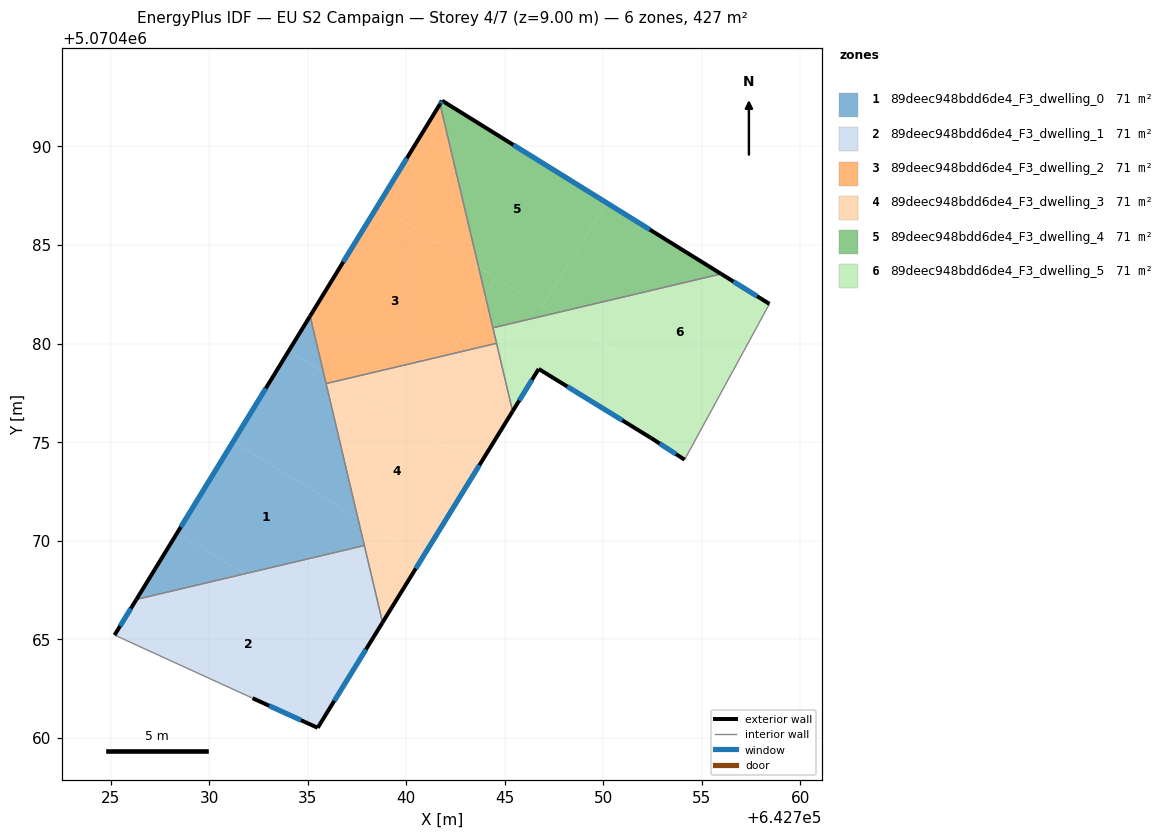
=== STOREY PLAN SPEC (per zone: floor XY polygon, exterior-wall plan segments, windows/doors) ===
zone 1: 89deec948bdd6de4_F3_dwelling_0  (71.1 m²)
  floor: (642737.54, 5070471.14) (642737.87, 5070469.75) (642731.80, 5070468.32) (642728.39, 5070470.41) (642731.21, 5070475.02)
  floor: (642731.80, 5070468.32) (642726.31, 5070467.02) (642728.39, 5070470.41)
  floor: (642735.79, 5070478.56) (642737.54, 5070471.14) (642731.21, 5070475.02) (642734.04, 5070479.63)
  floor: (642735.12, 5070481.40) (642735.79, 5070478.56) (642734.04, 5070479.63)
  exterior wall: (642735.12, 5070481.40) – (642726.31, 5070467.02)  [16.9 m]
    window: (642732.87, 5070477.72) – (642728.56, 5070470.69)  [12.1 m²]
  interior walls: 3
zone 2: 89deec948bdd6de4_F3_dwelling_1  (71.1 m²)
  floor: (642737.98, 5070464.53) (642735.51, 5070460.50) (642732.20, 5070462.00) (642725.20, 5070465.21) (642726.31, 5070467.02) (642731.80, 5070468.32)
  floor: (642737.87, 5070469.75) (642738.80, 5070465.85) (642737.98, 5070464.53) (642731.80, 5070468.32)
  exterior wall: (642735.51, 5070460.50) – (642738.80, 5070465.85)  [6.3 m]
    window: (642736.35, 5070461.87) – (642737.96, 5070464.48)  [4.5 m²]
  exterior wall: (642732.20, 5070462.00) – (642735.51, 5070460.50)  [3.6 m]
    window: (642733.05, 5070461.62) – (642734.66, 5070460.89)  [2.6 m²]
  exterior wall: (642726.31, 5070467.02) – (642725.20, 5070465.21)  [2.1 m]
    window: (642726.02, 5070466.56) – (642725.48, 5070465.67)  [1.5 m²]
  interior walls: 3
zone 3: 89deec948bdd6de4_F3_dwelling_2  (71.1 m²)
  floor: (642743.67, 5070483.87) (642744.01, 5070482.41) (642742.20, 5070479.45) (642736.53, 5070478.11) (642735.79, 5070478.56) (642735.12, 5070481.40) (642738.56, 5070487.00)
  floor: (642741.71, 5070492.15) (642743.67, 5070483.87) (642738.56, 5070487.00)
  floor: (642744.01, 5070482.41) (642744.58, 5070480.01) (642742.20, 5070479.45)
  floor: (642736.53, 5070478.11) (642735.93, 5070477.97) (642735.79, 5070478.56)
  exterior wall: (642741.71, 5070492.15) – (642735.12, 5070481.40)  [12.6 m]
    window: (642740.03, 5070489.40) – (642736.81, 5070484.14)  [9.1 m²]
  interior walls: 4
zone 4: 89deec948bdd6de4_F3_dwelling_3  (71.1 m²)
  floor: (642744.58, 5070480.01) (642745.40, 5070476.57) (642743.66, 5070473.74) (642740.05, 5070475.95) (642742.20, 5070479.45)
  floor: (642743.66, 5070473.74) (642740.82, 5070469.14) (642737.54, 5070471.14) (642735.93, 5070477.97) (642736.53, 5070478.11)
  floor: (642742.20, 5070479.45) (642740.05, 5070475.95) (642736.53, 5070478.11)
  floor: (642740.82, 5070469.14) (642738.80, 5070465.85) (642737.54, 5070471.14)
  exterior wall: (642738.80, 5070465.85) – (642745.40, 5070476.57)  [12.6 m]
    window: (642740.48, 5070468.59) – (642743.71, 5070473.83)  [9.0 m²]
  interior walls: 4
zone 5: 89deec948bdd6de4_F3_dwelling_4  (71.1 m²)
  floor: (642750.15, 5070487.15) (642746.92, 5070481.88) (642743.67, 5070483.87) (642741.71, 5070492.15) (642741.82, 5070492.32)
  floor: (642747.49, 5070481.53) (642744.40, 5070480.80) (642744.01, 5070482.42) (642744.57, 5070483.32)
  floor: (642744.57, 5070483.32) (642744.01, 5070482.42) (642743.67, 5070483.87)
  floor: (642755.98, 5070483.53) (642747.49, 5070481.53) (642746.92, 5070481.88) (642750.15, 5070487.15)
  exterior wall: (642741.82, 5070492.32) – (642741.71, 5070492.15)  [0.2 m]
    window: (642741.79, 5070492.28) – (642741.74, 5070492.20)  [0.1 m²]
  exterior wall: (642755.98, 5070483.53) – (642741.82, 5070492.32)  [16.7 m]
    window: (642752.36, 5070485.78) – (642745.43, 5070490.08)  [12.0 m²]
  interior walls: 2
zone 6: 89deec948bdd6de4_F3_dwelling_5  (71.1 m²)
  floor: (642755.49, 5070476.62) (642754.12, 5070474.11) (642752.42, 5070475.21) (642746.72, 5070478.71) (642745.40, 5070476.57) (642744.40, 5070480.80) (642747.49, 5070481.53)
  floor: (642758.43, 5070482.01) (642755.49, 5070476.62) (642747.49, 5070481.53) (642755.98, 5070483.53)
  exterior wall: (642745.40, 5070476.57) – (642746.72, 5070478.71)  [2.5 m]
    window: (642745.73, 5070477.11) – (642746.38, 5070478.16)  [1.8 m²]
  exterior wall: (642758.43, 5070482.01) – (642755.98, 5070483.53)  [2.9 m]
    window: (642757.80, 5070482.40) – (642756.60, 5070483.15)  [2.1 m²]
  exterior wall: (642752.42, 5070475.21) – (642754.12, 5070474.11)  [2.0 m]
    window: (642752.86, 5070474.93) – (642753.69, 5070474.39)  [1.5 m²]
  exterior wall: (642746.72, 5070478.71) – (642752.42, 5070475.21)  [6.7 m]
    window: (642748.17, 5070477.82) – (642750.96, 5070476.10)  [4.8 m²]
  interior walls: 4

=== DERIVED (storey summary) ===
Building: EU S2 Campaign
Storey: 4 of 7  (floor level z = 9.00 m)
Storey gross floor area: 426.6 m²
Zones on this storey: 6
  - 89deec948bdd6de4_F3_dwelling_0: floor 71.1 m²; exterior wall 16.9 m (50.6 m²); 1 window(s) 12.1 m²; WWR 23.9%
  - 89deec948bdd6de4_F3_dwelling_1: floor 71.1 m²; exterior wall 12.0 m (36.1 m²); 3 window(s) 8.6 m²; WWR 23.9%
  - 89deec948bdd6de4_F3_dwelling_2: floor 71.1 m²; exterior wall 12.6 m (37.8 m²); 1 window(s) 9.1 m²; WWR 23.9%
  - 89deec948bdd6de4_F3_dwelling_3: floor 71.1 m²; exterior wall 12.6 m (37.8 m²); 1 window(s) 9.0 m²; WWR 23.9%
  - 89deec948bdd6de4_F3_dwelling_4: floor 71.1 m²; exterior wall 16.9 m (50.6 m²); 2 window(s) 12.1 m²; WWR 23.9%
  - 89deec948bdd6de4_F3_dwelling_5: floor 71.1 m²; exterior wall 14.1 m (42.4 m²); 4 window(s) 10.1 m²; WWR 23.9%
Zone adjacency (shared interzone walls):
  - 89deec948bdd6de4_F3_dwelling_0 ↔ 89deec948bdd6de4_F3_dwelling_1
  - 89deec948bdd6de4_F3_dwelling_0 ↔ 89deec948bdd6de4_F3_dwelling_2
  - 89deec948bdd6de4_F3_dwelling_0 ↔ 89deec948bdd6de4_F3_dwelling_3
  - 89deec948bdd6de4_F3_dwelling_1 ↔ 89deec948bdd6de4_F3_dwelling_3
  - 89deec948bdd6de4_F3_dwelling_2 ↔ 89deec948bdd6de4_F3_dwelling_3
  - 89deec948bdd6de4_F3_dwelling_2 ↔ 89deec948bdd6de4_F3_dwelling_4
  - 89deec948bdd6de4_F3_dwelling_2 ↔ 89deec948bdd6de4_F3_dwelling_5
  - 89deec948bdd6de4_F3_dwelling_3 ↔ 89deec948bdd6de4_F3_dwelling_5
  - 89deec948bdd6de4_F3_dwelling_4 ↔ 89deec948bdd6de4_F3_dwelling_5